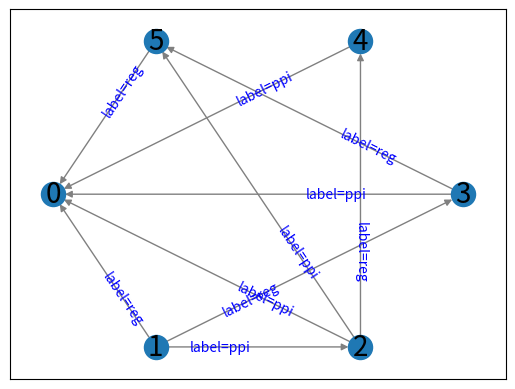

Here is the Python script that generated this plot:
from matplotlib import pyplot as plt
import networkx as nx
import numpy
import random
import scipy as sp


def get_two_node_hash_table():
    print("hash function")

    # 2-node graphlet binary edge vectors
    # see diagram for reference
    a_1 = (1, 0, 0)
    a_2 = (1, 0, 0)
    a_hash = hash(a_1 + a_2)

    b_1 = (1, 1, 0)
    b_2 = (1, 0, 1)
    b_hash = hash(b_1 + b_2)

    c_1 = (1, 1, 1)
    c_2 = (1, 1, 1)
    c_hash = hash(c_1 + c_2)

    d_1 = (0, 1, 0)
    d_2 = (0, 0, 1)
    d_hash = hash(d_1 + d_2)

    e_1 = (0, 1, 1)
    e_2 = (0, 1, 1)
    e_hash = hash(e_1 + e_2)

    two_node_hash_table = {a_hash: 0, b_hash: 0, c_hash: 0, d_hash: 0, e_hash: 0}
    return two_node_hash_table


def generate_random_multi_graph(n, edge_probability=0.3, edge_label_probability=0.4):
    G = nx.MultiDiGraph()
    G.add_nodes_from(range(n))
    for i in range(n):
        for j in range(i + 1, n):
            if random.random() < edge_probability:
                if random.random() < edge_label_probability:
                    G.add_edge(i, j, label="ppi")
                else:
                    G.add_edge(i, j, label="reg")
            # want to generate a graph that is connected
            elif G.degree(j) == 0:
                if random.random() < edge_label_probability:
                    G.add_edge(j, i, label="ppi")
                else:
                    G.add_edge(j, i, label="reg")
    return G


def draw_labeled_multigraph(G, attr_name, ax=None):
    """
    Length of connectionstyle must be at least that of a maximum number of edges
    between pair of nodes. This number is maximum one-sided connections
    for directed graph and maximum total connections for undirected graph.
    """

    pos = nx.shell_layout(G)
    nx.draw_networkx_nodes(G, pos, ax=ax)
    nx.draw_networkx_labels(G, pos, font_size=20, ax=ax)
    nx.draw_networkx_edges(G, pos, edge_color="grey", ax=ax)

    labels = {
        tuple(edge): f"{attr_name}={attrs[attr_name]}"
        for *edge, attrs in G.edges(keys=True, data=True)
    }
    nx.draw_networkx_edge_labels(
        G,
        pos,
        labels,
        label_pos=0.3,
        font_color="blue",
        bbox={"alpha": 0},
        ax=ax,
    )


def get_adjacency_list(G):
    nodes = G.nodes()
    adj_list = [set() for i in range(len(G.nodes()))]
    for node in nodes:
        for neighbor in G.edges.data("label", node):
            i = neighbor[0]
            j = neighbor[1]
            if neighbor[2] == "ppi":
                adj_list[i].add(j)
                adj_list[j].add(i)
            elif neighbor[2] == "reg":
                adj_list[i].add(j)
    return None


def main():
    two_node_hash_table = get_two_node_hash_table()
    G = generate_random_multi_graph(6)

    # adjacency matrix implementation
    G_adj_matrix = nx.adjacency_matrix(G)
    adj_matrix = [
        [[0, 0, 0] for _ in range(len(G.nodes()))] for _ in range(len(G.nodes()))
    ]

    for edge in G.edges(data=True):
        # print(edge)
        i = edge[0]
        j = edge[1]
        edge_type = edge[2]["label"]

        if edge_type == "ppi":
            adj_matrix[i][j][0] = 1
            adj_matrix[j][i][0] = 1
        elif edge_type == "reg":
            adj_matrix[i][j][1] = 1
            adj_matrix[j][i][2] = 1

    for i in range(len(adj_matrix)):
        for j in range(len(adj_matrix[0])):
            vector = adj_matrix[i][j] + adj_matrix[j][i]
            if hash(tuple(vector)) in two_node_hash_table:
                two_node_hash_table[hash(tuple(vector))] += 1

    # adjacency list implementation
    G_adj_list = get_adjacency_list(G)

    print(two_node_hash_table)
    draw_labeled_multigraph(G, "label")
    plt.show()


if __name__ == "__main__":
    main()
